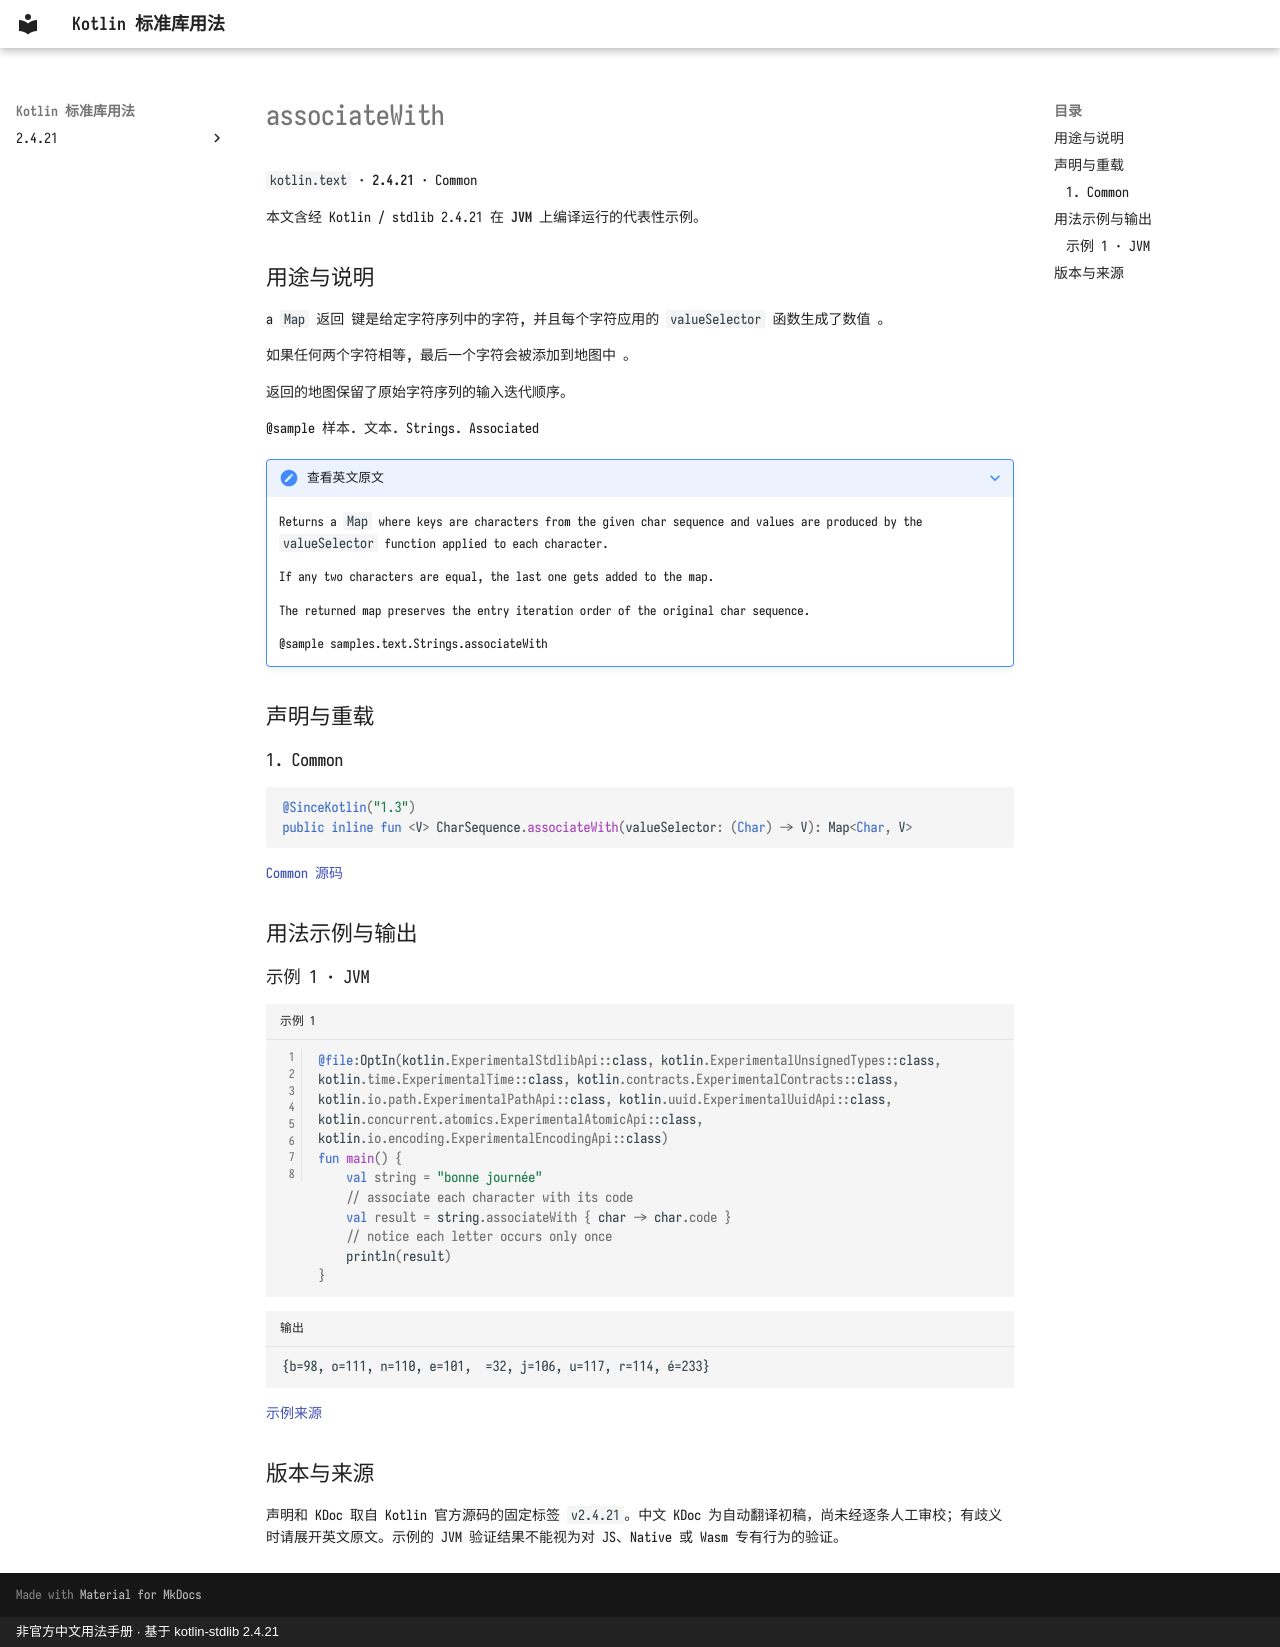

repository: oooooooko/kotlin-stdlib-docs · page: zh/api/kotlin.text/associatewith--7d48394b/index.html · generator: mkdocs · copyright: 非官方中文用法手册 · 基于 kotlin-stdlib 2.4.21

# associateWith

`kotlin.text` · **2.4.21** · Common

本文含经 Kotlin / stdlib 2.4.21 在 **JVM** 上编译运行的代表性示例。

## 用途与说明

a `Map` 返回 键是给定字符序列中的字符, 并且每个字符应用的 `valueSelector` 函数生成了数值 。

如果任何两个字符相等, 最后一个字符会被添加到地图中 。

返回的地图保留了原始字符序列的输入迭代顺序。

@sample 样本. 文本. Strings. Associated

??? note "查看英文原文"

    Returns a `Map` where keys are characters from the given char sequence and values are
    produced by the `valueSelector` function applied to each character.
    
    If any two characters are equal, the last one gets added to the map.
    
    The returned map preserves the entry iteration order of the original char sequence.
    
    @sample samples.text.Strings.associateWith

## 声明与重载

### 1. Common

```kotlin
@SinceKotlin("1.3")
public inline fun <V> CharSequence.associateWith(valueSelector: (Char) -> V): Map<Char, V>
```

[Common 源码](https://github.com/JetBrains/kotlin/blob/v2.4.21/libraries/stdlib/common/src/generated/_Strings.kt#L774)

## 用法示例与输出

### 示例 1 · JVM

```kotlin title="示例 1" linenums="1"
@file:OptIn(kotlin.ExperimentalStdlibApi::class, kotlin.ExperimentalUnsignedTypes::class, kotlin.time.ExperimentalTime::class, kotlin.contracts.ExperimentalContracts::class, kotlin.io.path.ExperimentalPathApi::class, kotlin.uuid.ExperimentalUuidApi::class, kotlin.concurrent.atomics.ExperimentalAtomicApi::class, kotlin.io.encoding.ExperimentalEncodingApi::class)
fun main() {
    val string = "bonne journée"
    // associate each character with its code
    val result = string.associateWith { char -> char.code }
    // notice each letter occurs only once
    println(result)
}
```

```text title="输出"
{b=98, o=111, n=110, e=101,  =32, j=106, u=117, r=114, é=233}
```

[示例来源](https://github.com/JetBrains/kotlin/blob/v2.4.21/libraries/stdlib/samples/test/samples/text/strings.kt#L246)

## 版本与来源

声明和 KDoc 取自 Kotlin 官方源码的固定标签 `v2.4.21`。中文 KDoc 为自动翻译初稿，尚未经逐条人工审校；有歧义时请展开英文原文。示例的 JVM 验证结果不能视为对 JS、Native 或 Wasm 专有行为的验证。
